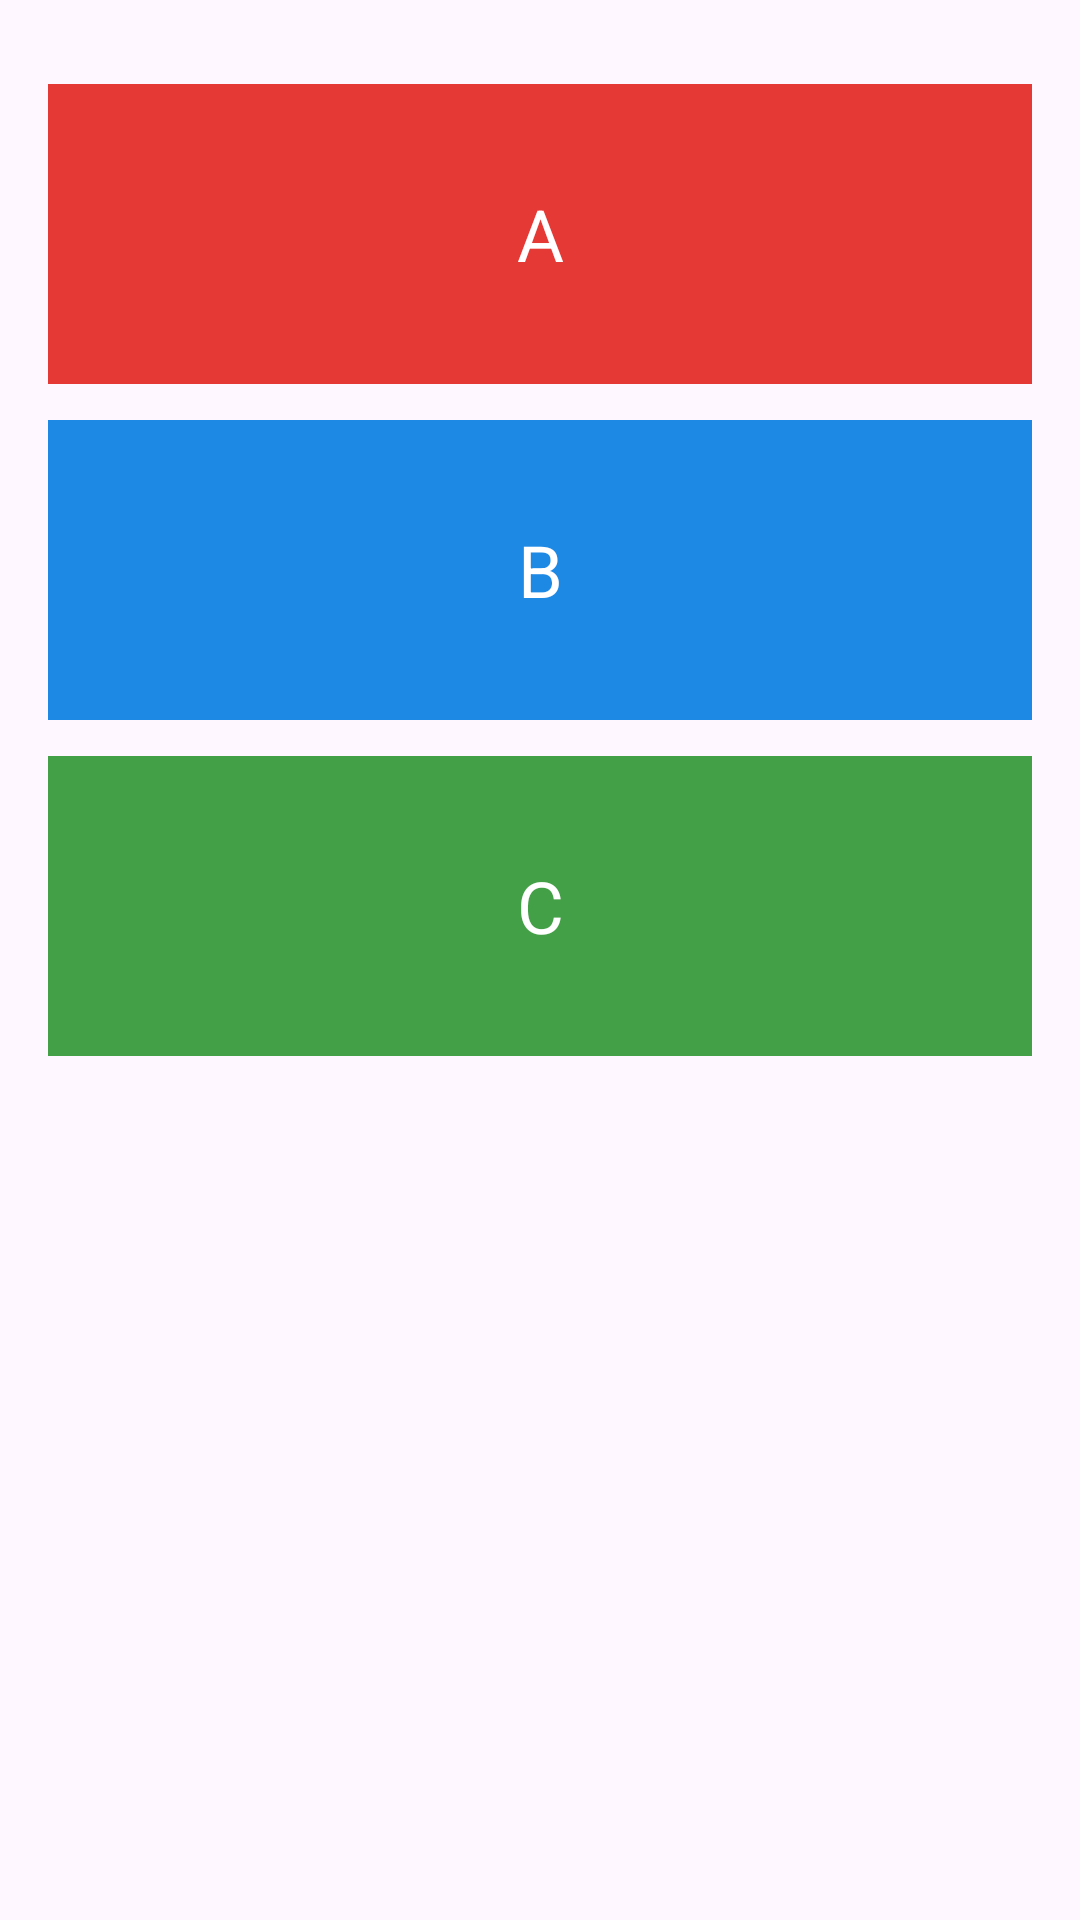

Android layout source for this screen:
<!-- AndroidManifest.xml: application theme Theme.AplicativoPam -->
<!-- res/layout/ex1.xml -->
<LinearLayout xmlns:android="http://schemas.android.com/apk/res/android"
    android:layout_width="match_parent"
    android:layout_height="match_parent"
    android:orientation="vertical"
    android:padding = "16dp"
    android:layout_marginTop="12dp"
    >
<TextView
    android:layout_height="100dp"
    android:layout_width="match_parent"
    android:layout_marginTop="12dp"
    android:gravity="center"
    android:text="A"
    android:padding = "16dp"
    android:background="#E53935"
    android:textColor="#ffffff"
    android:textSize="24dp"
    />
<TextView
    android:layout_width="match_parent"
    android:layout_height="100dp"
    android:layout_marginTop="12dp"
    android:gravity="center"
    android:text="B"
    android:background="#1E88E5"
    android:textSize="24dp"
    android:textColor="#ffffff"
    />
<TextView
    android:layout_width="match_parent"
    android:layout_height="100dp"
    android:layout_marginTop="12dp"
    android:gravity="center"
    android:text="C"
    android:textColor="#ffffff"
    android:background="#43A047"
    android:textSize="24dp"
    />

</LinearLayout>
<!-- resources referenced by this layout -->
<resources>
  <style name="Theme.AplicativoPam" parent="Base.Theme.AplicativoPam" />
  <style name="Base.Theme.AplicativoPam" parent="Theme.Material3.DayNight.NoActionBar">
          
          
      </style>
</resources>
